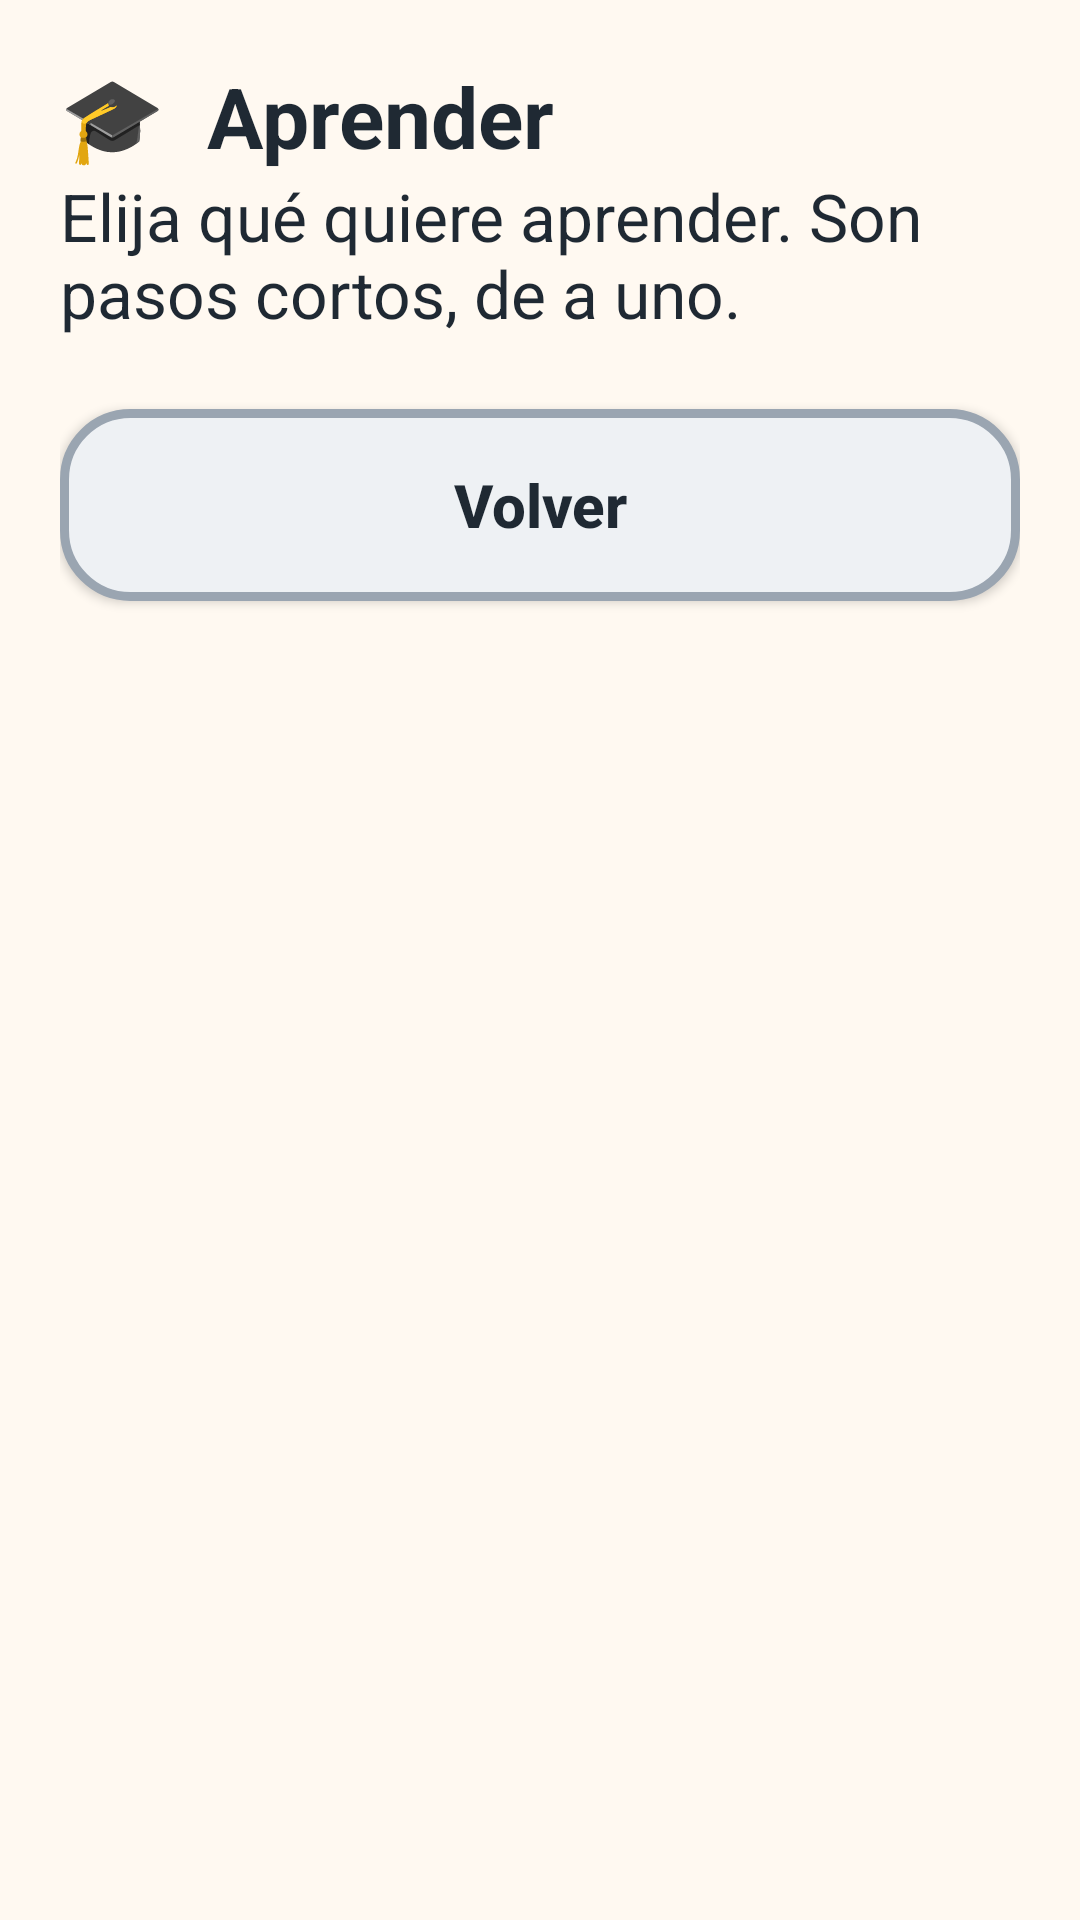

This screen was rendered from an Android layout file. Write that file and the resources it references.
<!-- AndroidManifest.xml: application theme Theme.SiempreJuntosApp -->
<!-- res/layout/activity_aprender.xml -->
<?xml version="1.0" encoding="utf-8"?>
<ScrollView xmlns:android="http://schemas.android.com/apk/res/android"
    android:layout_width="match_parent"
    android:layout_height="match_parent"
    android:background="@color/am_fondo"
    android:fillViewport="true">

    <LinearLayout
        android:layout_width="match_parent"
        android:layout_height="wrap_content"
        android:orientation="vertical"
        android:padding="20dp">

        <TextView
            style="@style/AM.Titulo"
            android:layout_width="match_parent"
            android:layout_height="wrap_content"
            android:text="🎓  Aprender" />

        <TextView
            style="@style/AM.Texto"
            android:layout_width="match_parent"
            android:layout_height="wrap_content"
            android:layout_marginBottom="16dp"
            android:text="Elija qué quiere aprender. Son pasos cortos, de a uno." />

        <LinearLayout
            android:id="@+id/llLecciones"
            android:layout_width="match_parent"
            android:layout_height="wrap_content"
            android:orientation="vertical" />

        <Button
            android:id="@+id/btnVolver"
            style="@style/AM.BotonChico"
            android:layout_width="match_parent"
            android:layout_height="wrap_content"
            android:layout_marginTop="8dp"
            android:background="@drawable/bg_btn_gris"
            android:text="Volver" />
    </LinearLayout>
</ScrollView>
<!-- resources referenced by this layout -->
<resources>
  <color name="am_fondo">#FFF9F1</color>
  <!-- drawable bg_btn_gris (drawable) -->
  <?xml version="1.0" encoding="utf-8"?>
  <selector xmlns:android="http://schemas.android.com/apk/res/android">
      <item android:state_pressed="true">
          <shape android:shape="rectangle">
              <solid android:color="#DDE3E8" />
              <stroke android:width="3dp" android:color="#9AA5B1" />
              <corners android:radius="22dp" />
          </shape>
      </item>
      <item>
          <shape android:shape="rectangle">
              <solid android:color="#EEF1F4" />
              <stroke android:width="3dp" android:color="#9AA5B1" />
              <corners android:radius="22dp" />
          </shape>
      </item>
  </selector>
  <style name="AM.BotonChico" parent="Widget.AppCompat.Button">
          <item name="android:minHeight">64dp</item>
          <item name="android:textSize">20sp</item>
          <item name="android:textStyle">bold</item>
          <item name="android:textColor">@color/am_texto</item>
          <item name="android:textAllCaps">false</item>
      </style>
  <style name="AM.Texto" parent="@android:style/Widget.TextView">
          <item name="android:textSize">22sp</item>
          <item name="android:textColor">@color/am_texto</item>
      </style>
  <style name="AM.Titulo" parent="@android:style/Widget.TextView">
          <item name="android:textSize">28sp</item>
          <item name="android:textStyle">bold</item>
          <item name="android:textColor">@color/am_texto</item>
      </style>
  <style name="Theme.SiempreJuntosApp" parent="Theme.AppCompat.Light.NoActionBar">
          <item name="colorPrimary">@color/am_azul</item>
          <item name="colorPrimaryDark">@color/am_azul</item>
          <item name="colorAccent">@color/am_naranja</item>
          <item name="android:windowBackground">@color/am_fondo</item>
          <item name="android:statusBarColor">@color/am_fondo</item>
          <item name="android:windowLightStatusBar">true</item>
      </style>
  <color name="am_texto">#1F2933</color>
  <color name="am_azul">#1F5FA8</color>
  <color name="am_naranja">#B85C00</color>
</resources>
